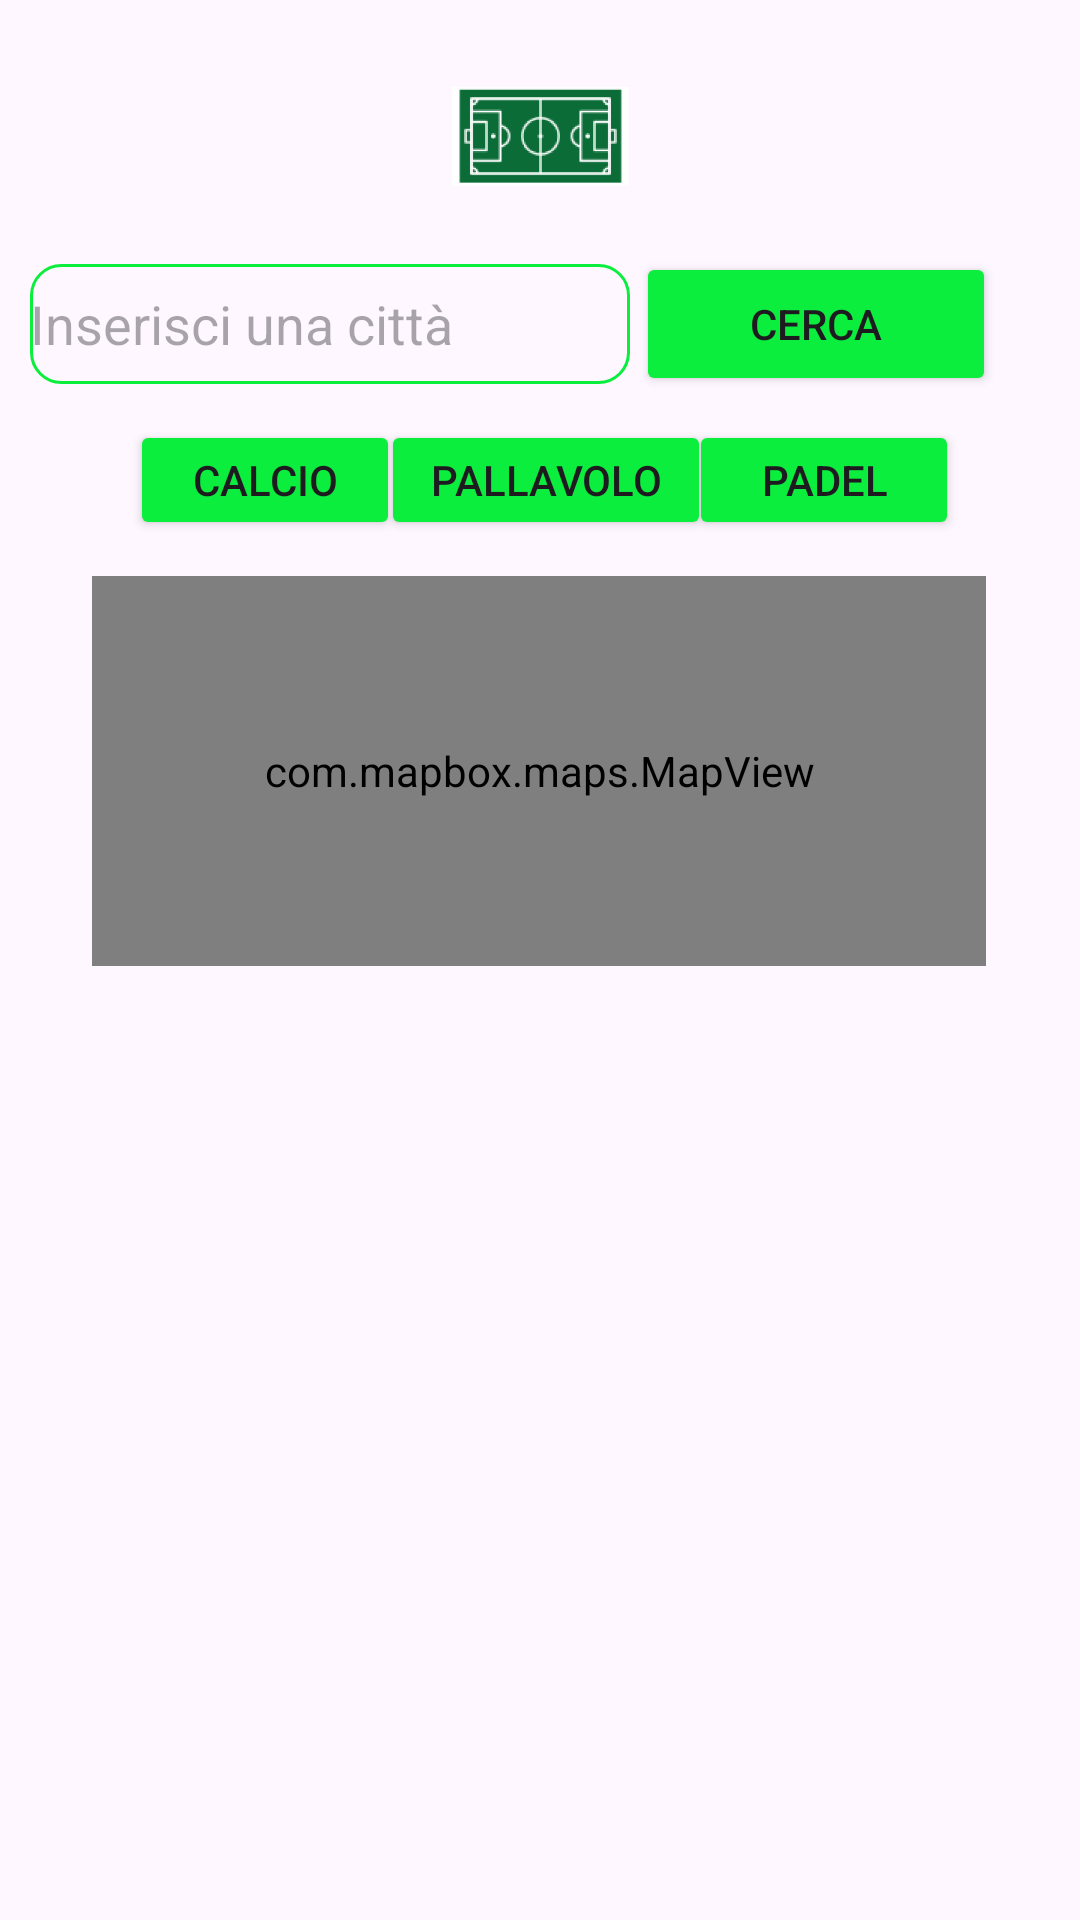

Reconstruct the res/layout file that produces this screen, plus the resources it refers to.
<!-- AndroidManifest.xml: application theme Theme.FieldPreview -->
<!-- res/layout/fragment_search.xml -->
<?xml version="1.0" encoding="utf-8"?>
<FrameLayout xmlns:android="http://schemas.android.com/apk/res/android"
    xmlns:tools="http://schemas.android.com/tools"
    xmlns:app="http://schemas.android.com/apk/res-auto"
    android:layout_width="match_parent"
    android:layout_height="match_parent"
    tools:context=".SearchFragment">

    <androidx.constraintlayout.widget.ConstraintLayout
        android:layout_width="match_parent"
        android:layout_height="match_parent">

        <ImageView
            android:id="@+id/image"
            android:layout_width="69dp"
            android:layout_height="59dp"
            android:layout_marginTop="16dp"
            android:src="@mipmap/ic_launcher_foreground"
            app:layout_constraintEnd_toEndOf="parent"
            app:layout_constraintStart_toStartOf="parent"
            app:layout_constraintTop_toTopOf="parent"
            tools:ignore="MissingConstraints" />

        <EditText
            android:id="@+id/searchInput"
            android:layout_width="200dp"
            android:layout_height="40dp"
            android:layout_marginTop="72dp"
            android:hint="Inserisci una città"
            android:background="@drawable/border_color"
            app:layout_constraintEnd_toStartOf="@+id/searchSubmit"
            app:layout_constraintHorizontal_bias="0.82"
            app:layout_constraintStart_toStartOf="parent"
            app:layout_constraintTop_toTopOf="@id/image" />

        <Button
            android:id="@+id/searchSubmit"
            android:layout_width="120dp"
            android:layout_height="wrap_content"
            android:layout_marginTop="84dp"
            android:layout_marginEnd="28dp"
            android:backgroundTint="@color/green"
            android:text="Cerca"
            app:layout_constraintEnd_toEndOf="parent"
            app:layout_constraintTop_toTopOf="parent"
            tools:ignore="MissingConstraints" />

        <Button
            android:id="@+id/soccerBtn"
            android:layout_width="90dp"
            android:layout_height="40dp"
            android:layout_marginTop="12dp"
            android:backgroundTint="@color/green"
            android:text="Calcio"
            android:focusableInTouchMode="false"
            app:layout_constraintEnd_toEndOf="parent"
            app:layout_constraintHorizontal_bias="0.161"
            app:layout_constraintStart_toStartOf="parent"
            app:layout_constraintTop_toBottomOf="@+id/searchInput" />

        <Button
            android:id="@+id/volleyBtn"
            android:layout_width="110dp"
            android:layout_height="40dp"
            android:layout_marginTop="12dp"
            android:backgroundTint="@color/green"
            android:text="Pallavolo"
            android:focusableInTouchMode="false"
            app:layout_constraintEnd_toEndOf="parent"
            app:layout_constraintHorizontal_bias="0.508"
            app:layout_constraintStart_toStartOf="parent"
            app:layout_constraintTop_toBottomOf="@+id/searchInput" />

        <Button
            android:id="@+id/padelBtn"
            android:layout_width="90dp"
            android:layout_height="40dp"
            android:layout_marginTop="12dp"
            android:backgroundTint="@color/green"
            android:text="Padel"
            android:focusableInTouchMode="false"
            app:layout_constraintEnd_toEndOf="parent"
            app:layout_constraintHorizontal_bias="0.85"
            app:layout_constraintStart_toStartOf="parent"
            app:layout_constraintTop_toBottomOf="@+id/searchInput" />

        <com.mapbox.maps.MapView
            android:id="@+id/mapFieldsView"
            android:layout_width="298dp"
            android:layout_height="130dp"
            android:layout_marginTop="64dp"
            app:layout_constraintEnd_toEndOf="parent"
            app:layout_constraintHorizontal_bias="0.495"
            app:layout_constraintStart_toStartOf="parent"
            app:layout_constraintTop_toBottomOf="@+id/searchInput"
            app:mapbox_cameraBearing="0.0"
            app:mapbox_cameraPitch="0.0"
            app:mapbox_cameraTargetLat="45.4009316"
            app:mapbox_cameraTargetLng="8.9475792"
            app:mapbox_cameraZoom="5.0" />

        <androidx.recyclerview.widget.RecyclerView
            android:id="@+id/recyclerView"
            android:layout_width="wrap_content"
            android:layout_height="match_parent"
            android:layout_marginTop="330dp"
            app:layoutManager="androidx.recyclerview.widget.LinearLayoutManager"
            app:layout_constraintEnd_toEndOf="parent"
            app:layout_constraintHorizontal_bias="0.0"
            app:layout_constraintStart_toStartOf="parent"
            app:layout_constraintTop_toBottomOf="@+id/mapFieldsView"
            tools:listitem="@layout/mio_layout_item" />

    </androidx.constraintlayout.widget.ConstraintLayout>

</FrameLayout>
<!-- res/layout/mio_layout_item.xml (included above) -->
<androidx.cardview.widget.CardView
    xmlns:android="http://schemas.android.com/apk/res/android"
    android:layout_width="match_parent"
    android:layout_height="wrap_content"
    xmlns:app="http://schemas.android.com/apk/res-auto"
    android:layout_marginHorizontal="12dp"
    android:layout_marginTop="12dp"
    app:cardElevation="4dp"
    xmlns:tools="http://schemas.android.com/tools">

    <RelativeLayout
        android:layout_width="match_parent"
        android:layout_height="wrap_content">

        <androidx.cardview.widget.CardView
            android:layout_width="wrap_content"
            android:layout_height="wrap_content"
            android:layout_margin="12dp"
            app:cardCornerRadius="6dp"
            app:cardElevation="0dp"
            android:id="@+id/card_view_project_icon_container">

            <ImageView
                android:id="@+id/fieldImage"
                android:layout_width="80dp"
                android:layout_height="80dp"
                android:scaleType="centerCrop"
                tools:src="@drawable/ic_launcher_background" />

            <ProgressBar
                android:id="@+id/progressBar"
                android:layout_width="wrap_content"
                android:layout_height="wrap_content"/>

        </androidx.cardview.widget.CardView>

        <TextView
            android:fontFamily="sans-serif-black"
            android:textColor="#222"
            android:textSize="18sp"
            android:text="Titolo"
            android:id="@+id/fieldTitle"
            android:layout_width="match_parent"
            android:layout_height="wrap_content"
            android:layout_alignTop="@id/card_view_project_icon_container"
            android:layout_toEndOf="@id/card_view_project_icon_container"/>

        <TextView
            android:textSize="18sp"
            android:text="Indirizzo"
            android:id="@+id/fieldAddress"
            android:layout_width="match_parent"
            android:layout_height="wrap_content"
            android:layout_below="@id/fieldTitle"
            android:layout_toEndOf="@id/card_view_project_icon_container"/>

        <TextView
            android:textSize="18sp"
            android:text="Orari"
            android:id="@+id/fieldHours"
            android:layout_width="match_parent"
            android:layout_height="wrap_content"
            android:layout_below="@id/fieldAddress"
            android:layout_toEndOf="@id/card_view_project_icon_container"/>

    </RelativeLayout>

</androidx.cardview.widget.CardView>
<!-- resources referenced by this layout -->
<resources>
  <color name="green">#0CEE3E</color>
  <!-- drawable border_color (drawable) -->
  <?xml version="1.0" encoding="utf-8"?>
  <shape xmlns:android="http://schemas.android.com/apk/res/android"
      android:shape="rectangle" >
  
      
      <stroke
          android:width="1dp"
          android:color="@color/green" >
      </stroke>
  
      
      <corners
          android:radius="10dp"   >
      </corners>
  
  </shape>
  <!-- mipmap ic_launcher_foreground: webp bitmap (mipmap-hdpi, 3610 bytes) -->
  <style name="Theme.FieldPreview" parent="Base.Theme.FieldPreview" />
  <style name="Base.Theme.FieldPreview" parent="Theme.Material3.DayNight.NoActionBar">
          
          
      </style>
</resources>
